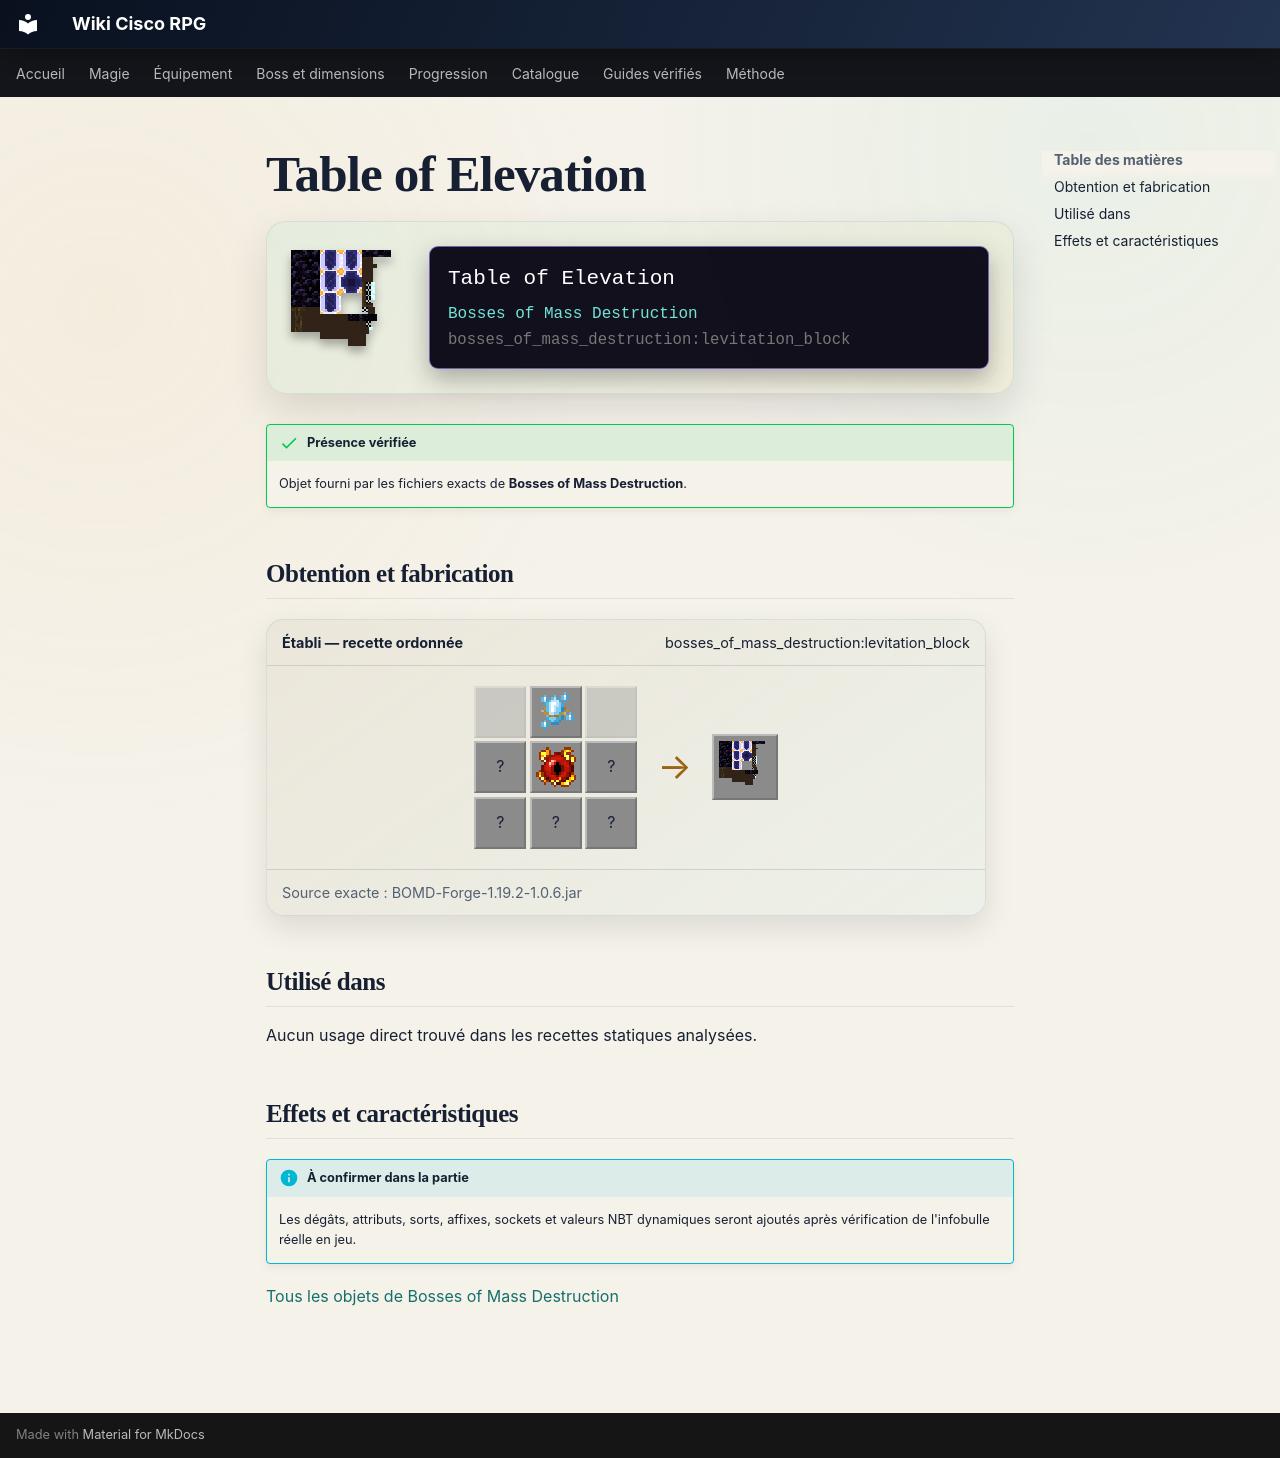

repository: Kloups-Dev/wiki-cisco-rpg · page: catalogue/objets/bosses_of_mass_destruction/levitation_block/index.html · generator: mkdocs

# Table of Elevation

<div class="mc-item-showcase">
<img class="mc-item-icon" src="../../../../assets/generated/items/bosses_of_mass_destruction/levitation_block.png" alt="Table of Elevation">
<div class="mc-tooltip-card">
<div class="mc-tooltip-card__name">Table of Elevation</div>
<div class="mc-tooltip-card__mod">Bosses of Mass Destruction</div>
<div class="mc-tooltip-card__id">bosses_of_mass_destruction:levitation_block</div>
</div>
</div>

!!! success "Présence vérifiée"
    Objet fourni par les fichiers exacts de **Bosses of Mass Destruction**.

## Obtention et fabrication

<div class="jei-recipe"><div class="jei-recipe__head"><strong>Établi — recette ordonnée</strong><span>bosses_of_mass_destruction:levitation_block</span></div><div class="jei-recipe__body"><div class="jei-grid"><span class="jei-slot jei-slot--empty"></span><a class="jei-slot" href="../../../../catalogue/objets/bosses_of_mass_destruction/ancient_anima/" title="Ancient Anima (bosses_of_mass_destruction:ancient_anima)"><img src="../../../../assets/generated/items/bosses_of_mass_destruction/ancient_anima.png" alt="" loading="lazy"></a><span class="jei-slot jei-slot--empty"></span><span class="jei-slot" title="Gold Ingot (minecraft:gold_ingot)">?</span><a class="jei-slot" href="../../../../catalogue/objets/bosses_of_mass_destruction/blazing_eye/" title="Blazing Eye (bosses_of_mass_destruction:blazing_eye)"><img src="../../../../assets/generated/items/bosses_of_mass_destruction/blazing_eye.png" alt="" loading="lazy"></a><span class="jei-slot" title="Gold Ingot (minecraft:gold_ingot)">?</span><span class="jei-slot" title="Obsidian (minecraft:obsidian)">?</span><span class="jei-slot" title="Obsidian (minecraft:obsidian)">?</span><span class="jei-slot" title="Obsidian (minecraft:obsidian)">?</span></div><span class="jei-arrow">→</span><span class="jei-slot jei-slot--result"><img src="../../../../assets/generated/items/bosses_of_mass_destruction/levitation_block.png" alt=""></span></div><div class="jei-recipe__source">Source exacte : BOMD-Forge-1.19.2-1.0.6.jar</div></div>

## Utilisé dans

Aucun usage direct trouvé dans les recettes statiques analysées.

## Effets et caractéristiques

!!! info "À confirmer dans la partie"
    Les dégâts, attributs, sorts, affixes, sockets et valeurs NBT dynamiques seront ajoutés après vérification de l'infobulle réelle en jeu.

[Tous les objets de Bosses of Mass Destruction](../../../contenu/bosses-mass-destruction.md)
